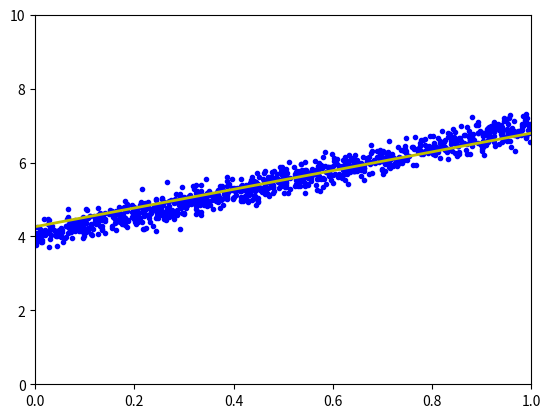

Generate this figure with matplotlib:
import numpy as np
from numpy.linalg import norm, pinv
from numpy.random import permutation, rand
import matplotlib.pyplot as plt

np.random.seed(2)


def cost(w):
    N = Xbar.shape[0]
    return 0.5/N*norm(Xbar.dot(w)-y, 2)**2


# single point gradient
def sgrad(w, i, rd_id):
    true_i = rd_id[i]
    xi = Xbar[true_i, :]
    yi = y[true_i]
    a = xi.dot(w) - yi
    return (xi*a).reshape(2, 1)


def SGD(w_init, eta, esilon=1e-3):
    w = [w_init]
    w_last_check = w_init
    iter_check_w = 10
    N = X.shape[0]
    count = 0
    for it in range(10):
        rd_id = permutation(N)
        for i in range(N):
            count += 1
            g = sgrad(w[-1], i, rd_id)
            w_new = w[-1] - eta*g
            w.append(w_new)
            if count % iter_check_w == 0:
                w_this_check = w_new
                if norm(w_this_check - w_last_check)/len(w_init) < esilon:
                    return w, it
                w_last_check = w_this_check
    return w, it


if __name__ == '__main__':
    # dataset
    X = rand(1000, 1)
    y = 4 + 3 * X + 0.2 * np.random.randn(1000, 1)

    # Building Xbar
    one = np.ones((X.shape[0], 1))
    Xbar = np.concatenate((one, X), axis=1)

    # Gradient descent
    w_init = np.array([[2], [1]])
    w1, it1 = SGD(w_init, 0.01)
    print("StochasticGradientDescent: w = ", w1[-1].T)
    print("after", it1+1, "iterations")
    print("cost = ", cost(w1[-1]))

    # Linear regression
    A = np.dot(Xbar.T, Xbar)
    b = np.dot(Xbar.T, y)
    w_lr = np.dot(pinv(A), b)
    print('Phương pháp nghịch đảo: w = ', w_lr.T)

    # Display result
    w = w1[-1]
    w_0 = w[0][0]
    w_1 = w[1][0]
    x0 = np.linspace(0, 1, 2, endpoint=True)
    y0 = w_0 + w_1 * x0
    # Draw the fitting line
    plt.plot(X.T, y.T, 'b.')
    plt.plot(x0, y0, 'y', linewidth=2)
    plt.axis([0, 1, 0, 10])
    plt.show()
